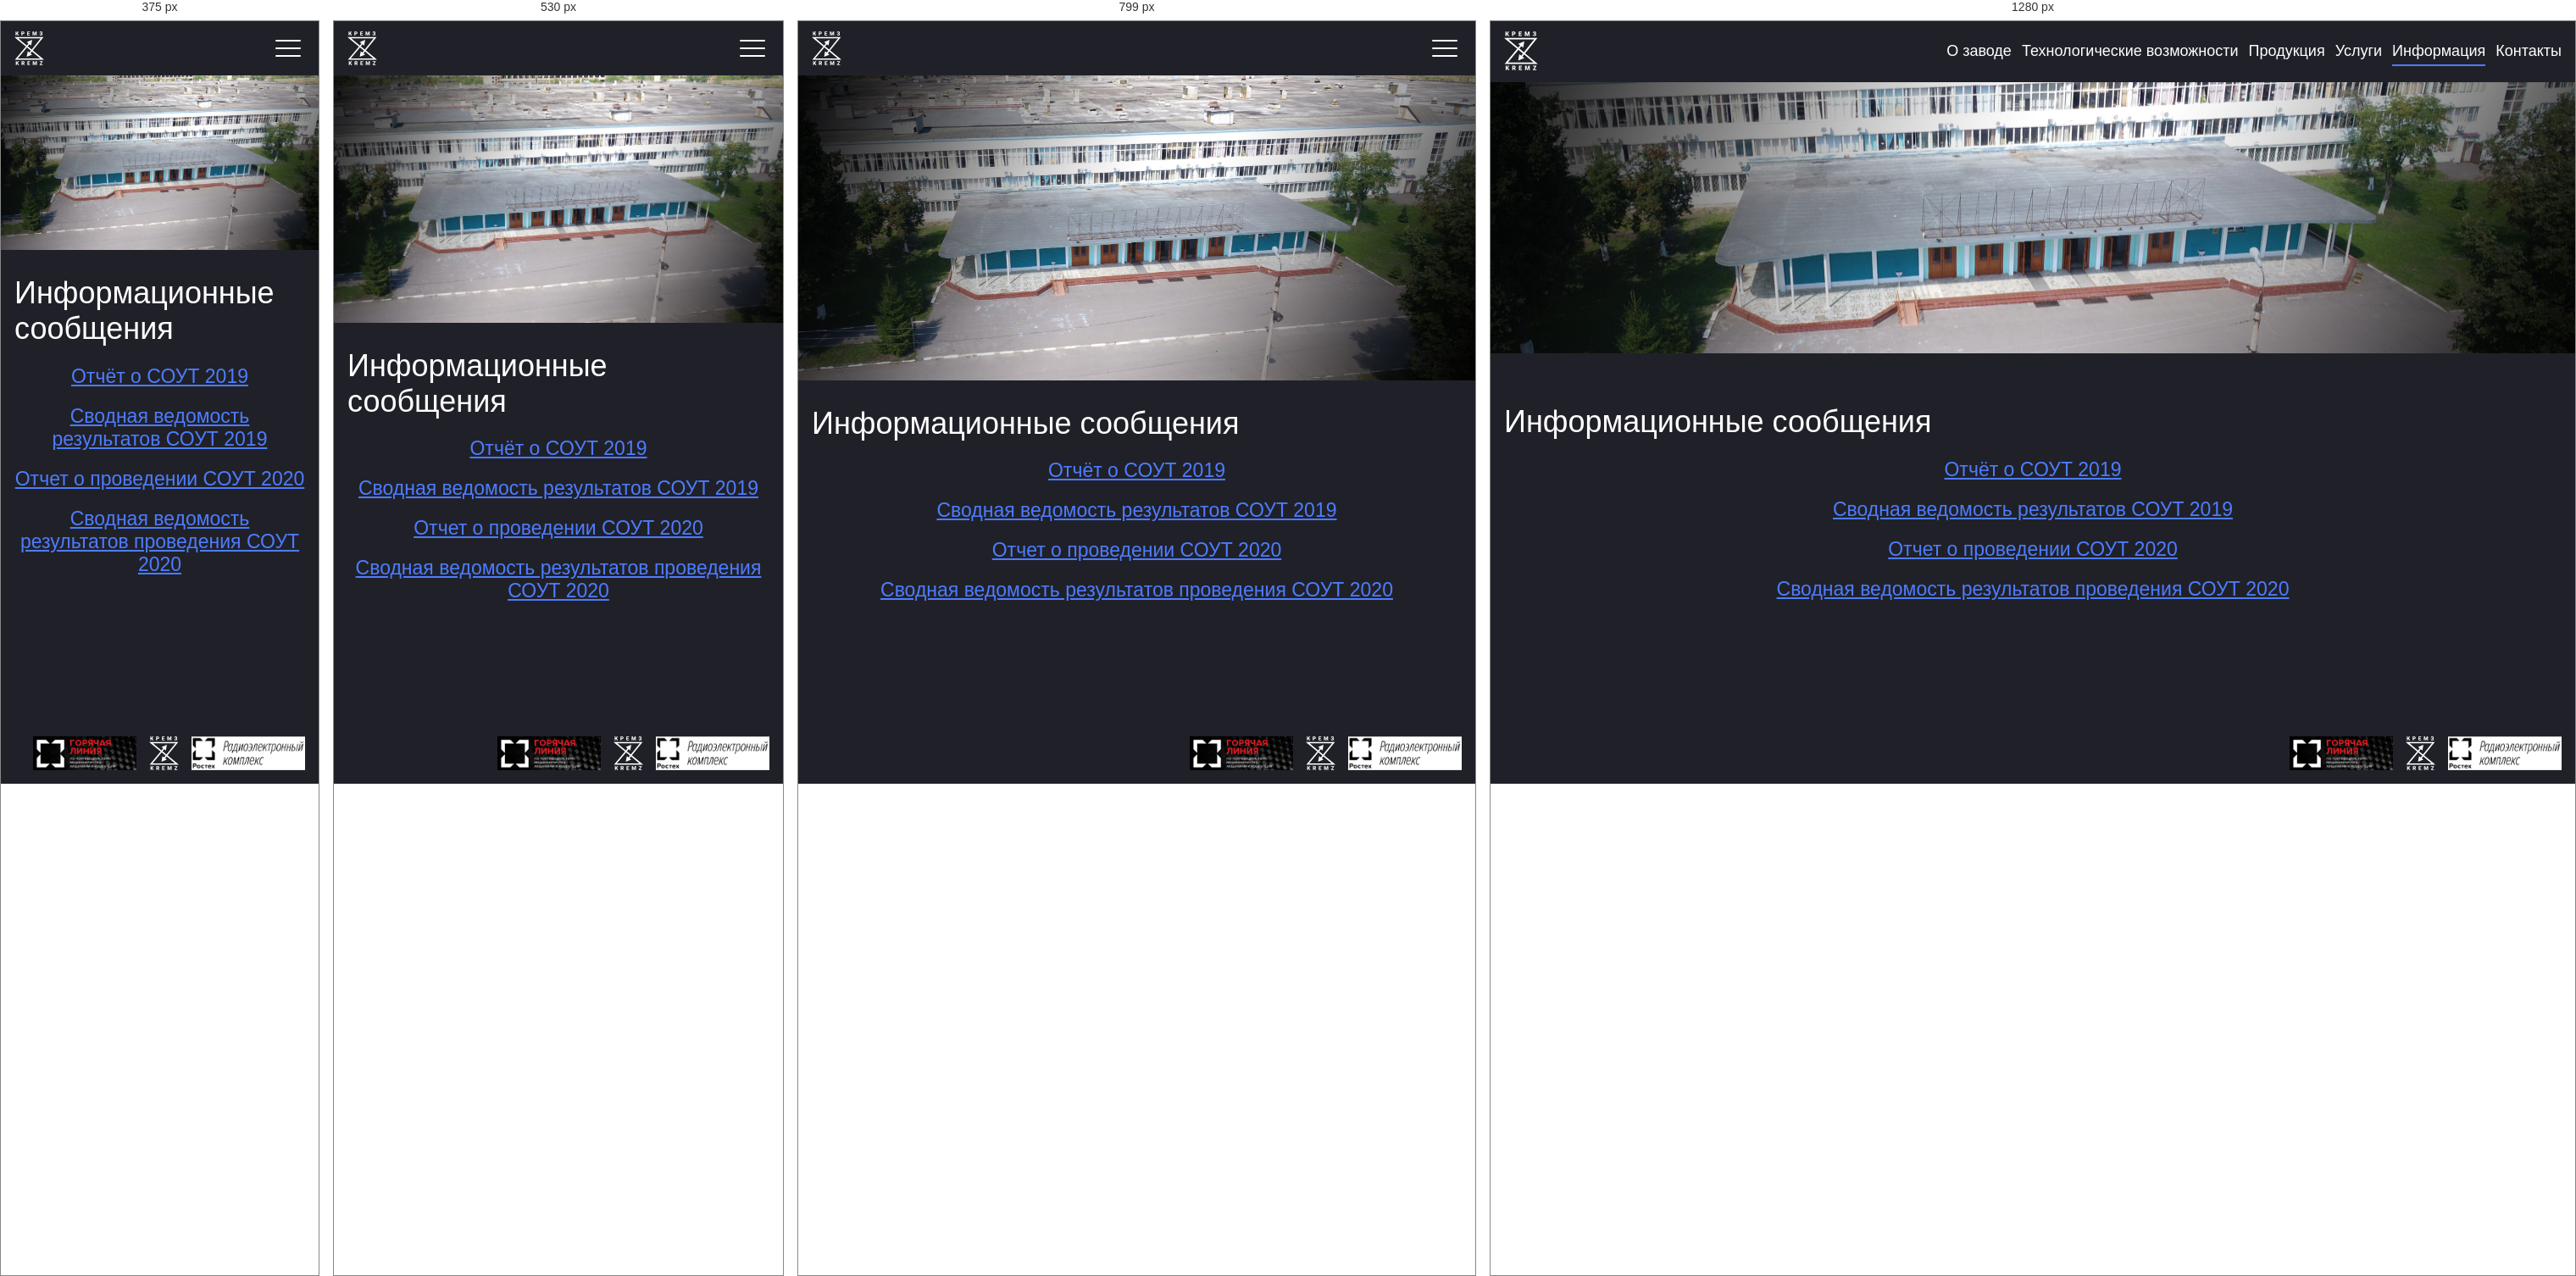
Rendered at 375 px, 530 px, 799 px and 1280 px, left to right.

<!-- file: 13.html -->
<!DOCTYPE html>
<html class="page" lang="ru">

<head>
  <meta charset="UTF-8">
  <meta http-equiv="X-UA-Compatible" content="IE=edge">
  <meta name="viewport" content="width=device-width, initial-scale=1.0">
  <title>Информационные сообщения - АО "КРЭМЗ"</title>
  <link rel="shortcut icon" href="../favicon.png" type="image/png">
  <link rel="stylesheet" href="../core.css">
</head>

<body class="page__body">
  <header class="header page__header">
    <nav class="nav header__nav">
      <div class="nav__container">
        <a class="logo nav__logo" href="../index.html">
          <img class="logo__img" src="../images/logo.svg" alt="logo">
        </a>
        <button class="nav__open-nav" aria-label="открыть меню">
          <span class="nav__open-nav-liner"></span>
          <span class="nav__open-nav-liner"></span>
          <span class="nav__open-nav-liner"></span>
        </button>
        <div class="nav__list-overlay"></div>
        <div class="nav__list-wrapper">
          <div class="nav__list-header">
            <button class="nav__list-close" aria-label="закрыть меню">
              <span class="nav__list-close-liner"></span>
              <span class="nav__list-close-liner"></span>
            </button>
            <p class="nav__list-title">Меню</p>
          </div>
          <ul class="nav__list-body">
            <li class="nav__item">
              <a class="nav__link" href="../index.html">О заводе</a>
            </li>
            <li class="nav__item">
              <a class="nav__link" href="1.html">Технологические возможности</a>
            </li>
            <li class="nav__item">
              <button class="nav__link nav__link--button">Продукция</button>
              <ul class="submenu">
                <li class="nav__item">
                  <a class="nav__link" href="2.html">Комплектующие для радиопромышленности</a>
                </li>
                <li class="nav__item">
                  <button class="nav__link nav__link--button">Котлы</button>
                  <ul class="submenu">
                    <li class="nav__item">
                      <a class="nav__link" href="3.html">Принцип работы котлов</a>
                    </li>
                    <li class="nav__item">
                      <a class="nav__link" href="4.html">ПВ-100</a>
                    </li>
                    <li class="nav__item">
                      <a class="nav__link" href="5.html">ПВ-400</a>
                    </li>
                    <li class="nav__item nav__item--back">
                      <button class="nav__link nav__link--back">Назад</button>
                    </li>
                  </ul>
                </li>
                <li class="nav__item nav__item--back">
                  <button class="nav__link nav__link--back">Назад</button>
                </li>
              </ul>
            </li>
            <li class="nav__item">
              <button class="nav__link nav__link--button">Услуги</button>
              <ul class="submenu">
                <li class="nav__item">
                  <a class="nav__link" href="6.html">Климатические камеры</a>
                </li>
                <li class="nav__item">
                  <a class="nav__link" href="7.html">Механическая обработка</a>
                </li>
                <li class="nav__item">
                  <a class="nav__link" href="8.html">Гальваническое покрытие</a>
                </li>
                <li class="nav__item">
                  <a class="nav__link" href="9.html">Плазменная резка</a>
                </li>
                <li class="nav__item nav__item--back">
                  <button class="nav__link nav__link--back">Назад</button>
                </li>
              </ul>
            </li>
            <li class="nav__item">
              <button class="nav__link nav__link--active nav__link--button">Информация</button>
              <ul class="submenu">
                <li class="nav__item">
                  <a class="nav__link" href="10.html">Раскрытие информации</a>
                </li>
                <li class="nav__item">
                  <a class="nav__link" href="11.html">Стандарты раскрытия</a>
                </li>
                <li class="nav__item">
                  <a class="nav__link" href="12.html">Противодействие коррупции</a>
                </li>
                <li class="nav__item">
                  <a class="nav__link nav__link--active" href="13.html">Информационные сообщения</a>
                </li>
                <li class="nav__item">
                  <a class="nav__link" href="14.html">Положения общества</a>
                </li>
                <li class="nav__item">
                  <a class="nav__link" href="15.html">Лицензирование</a>
                </li>
                <li class="nav__item">
                  <a class="nav__link" href="16.html">Менеджмент качества</a>
                </li>
                <li class="nav__item">
                  <a class="nav__link" href="17.html">Кадровая и социальная политика</a>
                </li>
                <li class="nav__item">
                  <a class="nav__link" href="18.html">Органы управления</a>
                </li>
                <li class="nav__item">
                  <a class="nav__link" href="19.html">Профком</a>
                </li>
                <li class="nav__item nav__item--back">
                  <button class="nav__link nav__link--back">Назад</button>
                </li>
              </ul>
            </li>
            <li class="nav__item">
              <a class="nav__link" href="20.html">Контакты</a>
            </li>
          </ul>
        </div>
      </div>
    </nav>
    <div class="header__bg"></div>
  </header>

  <main class="main page__main">
    <div class="main__container">
      <h1 class="main__title">Информационные сообщения</h1>
      <a class="main__link center" href="docs/13/1.pdf" target="_blank">Отчёт о СОУТ 2019</a>
      <a class="main__link center" href="docs/13/2.pdf" target="_blank">Сводная ведомость результатов СОУТ 2019</a>
      <a class="main__link center" href="docs/13/3.pdf" target="_blank">Отчет о проведении СОУТ 2020</a>
      <a class="main__link center" href="docs/13/4.pdf" target="_blank">Сводная ведомость результатов проведения СОУТ 2020</a>
    </div>
  </main>

  <footer class="footer page__footer">
    <div class="footer__container">
      <a class="footer__link" href="https://rostec.ru/anticorruption/feedback/">
        <img class="footer__link-img" src="../images/footer-1.png" alt="">
      </a>
      <img class="footer__logo" src="../images/logo.svg" alt="">
      <a class="footer__link" href="https://katalog-rek.ru/">
        <img class="footer__link-img" src="../images/footer-2.png" alt="">
      </a>
    </div>
  </footer>

  <script src="libs/playerjs.js"></script>
  <script src="../core.js"></script>
</body>

</html>

/* @media block from core.css */
@media (min-width: 900px) {
  .page__body {
    padding-top: 7.2em;
  }
}

/* @media block from core.css */
@media (min-width: 900px) {
  .logo__img {
    height: 4.6em;
  }
}

/* @media block from core.css */
@media (max-width: 899px) {
  .nav__open-nav {
    display: flex;
    flex-direction: column;
    justify-content: space-between;
    padding: 1em 0.5em;
    width: 4em;
    height: 4em;
  }
}

/* @media block from core.css */
@media (min-width: 900px) {
  .nav__open-nav {
    display: none;
  }
}

/* @media block from core.css */
@media (max-width: 899px) {
  .nav__open-nav-liner {
    display: block;
    width: 100%;
    height: 2px;
    border-radius: 4px;
    background-color: #ffffff;
  }
}

/* @media block from core.css */
@media (max-width: 899px) {
  .nav__list-overlay {
    position: fixed;
    top: 0;
    left: 0;
    bottom: 0;
    width: 100%;
    background-color: rgba(0, 0, 0, 0.3);
    pointer-events: none;
    opacity: 0;
    transition: opacity 0.2s ease;
  }

  .show-nav .nav__list-overlay {
    pointer-events: all;
    opacity: 1;
  }

  .nav__list-wrapper {
    position: fixed;
    top: 0;
    right: 0;
    display: grid;
    grid-template-rows: max-content 1fr;
    width: 32em;
    height: 100vh;
    background-color: var(--color-black-9);
    transform: translateX(100%);
    transition: all 0.4s ease;
    overflow-y: auto;
    overflow-x: hidden;
  }
}

/* @media block from core.css */
@media (min-width: 900px) {
  .nav__list-overlay {
    display: none;
  }
}

/* @media block from core.css */
@media (max-width: 899px) {
  .show-nav .nav__list-wrapper {
    transform: translateX(0);
  }
}

/* @media block from core.css */
@media (max-width: 899px) {
  .nav__list-header {
    padding: 1em;
    display: grid;
    grid-template-columns: 4em 1fr 4em;
    align-items: center;
  }
}

/* @media block from core.css */
@media (min-width: 900px) {
  .nav__list-header {
    display: none;
  }
}

/* @media block from core.css */
@media (max-width: 899px) {
  .nav__list-close {
    display: flex;
    flex-direction: column;
    justify-content: center;
    align-items: center;
    width: 4em;
    height: 4em;
  }

  .nav__list-close-liner {
    display: block;
    height: 2px;
    width: 80%;
    border-radius: 4px;
    background-color: #ffffff;
  }

  .nav__list-close-liner:nth-child(1) {
    transform: rotate(45deg) translateY(50%);
  }

  .nav__list-close-liner:nth-child(2) {
    transform: rotate(-45deg) translateY(-50%);
  }

  .nav__list-title {
    justify-self: center;
    font-size: 2.5em;
  }
}

/* @media block from core.css */
@media (max-width: 899px) {
  .nav__list-body {
    position: relative;
    grid-auto-rows: min-content;
    padding: 0 1.6em 1.6em;
  }
}

/* @media block from core.css */
@media (min-width: 900px) {
  .nav__list-body {
    grid-auto-flow: column;
    padding: 0;
  }
}

/* @media block from core.css */
@media (min-width: 900px) {
  .nav__item {
    position: relative;
    height: 4.6em;
  }

  .nav__item--back {
    display: none;
  }
}

/* @media block from core.css */
@media (max-width: 899px) {
  .submenu {
    top: 0;
    left: 0;
    width: 100%;
    min-height: 100%;
    padding: 0 1.6em 1.6em;
    transform: translateX(100%);
  }
}

/* @media block from core.css */
@media (min-width: 900px) {
  .submenu {
    top: 100%;
    left: 50%;
    width: 24em;
    padding: 1em 0;
    transform: translateX(-50%) translateY(1em);
    opacity: 0;
    pointer-events: none;
  }
}

/* @media block from core.css */
@media (max-width: 899px) {
  .submenu--active {
    transform: translateX(0);
  }
}

/* @media block from core.css */
@media (min-width: 900px) {
  .nav__item:hover>.submenu {
    opacity: 1;
    transform: translateX(-50%) translateY(0);
    pointer-events: all;
  }
}

/* @media block from core.css */
@media (min-width: 900px) {
  .submenu .nav__item {
    padding: 0 1em;
  }
}

/* @media block from core.css */
@media (min-width: 900px) {
  .submenu .submenu {
    position: absolute;
    top: 0;
    left: 0;
    transform: translateX(-130%);
  }

  .submenu .nav__item:hover .submenu {
    transform: translateX(-100%);
  }
}

/* @media block from core.css */
@media (min-width: 600px) {
  .header__bg {
    padding-bottom: 45%;
  }
}

/* @media block from core.css */
@media (min-width: 900px) {
  .header__bg {
    padding-bottom: 25%;
  }
}

/* @media block from core.css */
@media (min-width: 900px) {
  .main {
    padding: 6em 0;
  }
}

/* @media block from core.css */
@media (min-width: 460px) {
  .main__gallery {
    grid-template-columns: minmax(200px, 400px) minmax(200px, 400px);
  }
}

/* @media block from core.css */
@media (min-width: 700px) {
  .main__gallery {
    grid-template-columns: minmax(200px, 400px) minmax(200px, 400px) minmax(200px, 400px);
  }
}

/* @media block from core.css */
@media (min-width: 930px) {
  .pv-wrapper {
    flex-direction: row;
  }
}